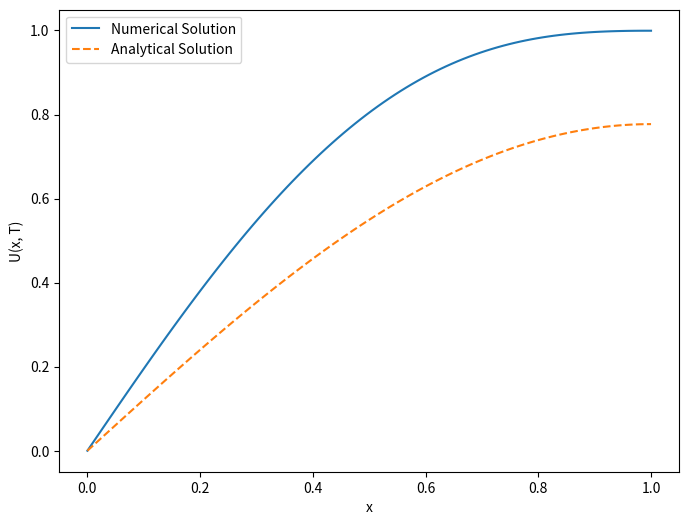

The matplotlib source for this figure:
import numpy as np
import matplotlib.pyplot as plt

Nx = 100  
Nt = 500
L = 1.0
T = 0.5
deltax = L / (Nx - 1)
deltat = T / Nt

def heat_conduction_solver(Nx, Nt, deltax, deltat):
    A = -1 / (deltax**2)
    B = 1 / deltat + 2 / (deltax**2)
    C = -1 / (deltax**2)

    alpha = np.zeros(Nx)
    beta = np.zeros(Nx)

    alpha[1] = 0
    beta[1] = 0

    # u^n_i (initial condition)
    u_n = np.linspace(0, 1, Nx+1)**4 - 2*np.linspace(0, 1, Nx+1)**3+ 2 * np.linspace(0, 1, Nx+1)

    for i in range(1, Nx-1):
        D = u_n[i] / deltat
        denominator = B + C * alpha[i]
        alpha[i+1] = -A / denominator
        beta[i+1] = (D - C * beta[i]) / denominator

    U_N = beta[Nx-1] / (1 - alpha[Nx-1])

    # U at the last point
    U = np.zeros(Nx)
    U[Nx-1] = U_N

    # U for interior points
    for i in range(Nx-1, 1, -1):
        U[i-1] = alpha[i] * U[i] + beta[i]

    u_analytical = np.zeros(Nx)
    for n in range(1000):  
        C = 2 * (-1)**n * (-2 / ((2*n+1) * np.pi) + 192 / ((2*n+1)**4 * np.pi**4) - 768 / ((2*n+1)**5 * np.pi**5)) + 1536 / ((2*n+1)**5 * np.pi**5)
        X = np.sin((2*n+1) * np.pi * np.linspace(0, 1, Nx) / 2)
        T_analytical = np.exp(-((2*n+1)**2 * np.pi**2 * deltat * Nt) / 4)
        u_analytical += C * X * T_analytical

    max_difference = np.max(np.abs(U - u_analytical))

    x = np.linspace(0, 1, Nx)
    print(f'Maximum Difference: {max_difference}')

    plt.figure(figsize=(8, 6))
    plt.plot(x, U, label='Numerical Solution')
    plt.plot(x, u_analytical, label='Analytical Solution', linestyle='dashed')
    plt.xlabel('x')
    plt.ylabel('U(x, T)')
    plt.legend()
    plt.show()

heat_conduction_solver(Nx, Nt, deltax, deltat)